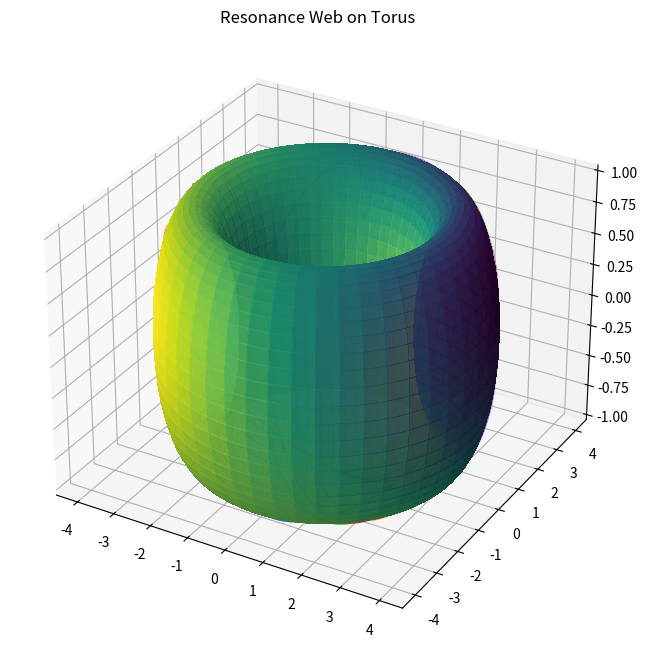

Write Python code to recreate this figure.
"""
NEXAH Symmetry Graph – Torus Resonance Web
------------------------------------------

Shows the full resonance web directly on the torus.

Features:
- energy field (Fourier resonance)
- resonance lines n*A - m*B = const
- dynamic trajectories
"""

import numpy as np
import matplotlib.pyplot as plt


# --------------------------------------------------
# energy
# --------------------------------------------------

def resonance_energy(a,b,c):

    return (
        -np.cos(a-b)
        -0.8*np.cos(a-c)
        -0.8*np.cos(b-c)
        -1.2*np.cos(a+b-c)
    )


# --------------------------------------------------
# torus geometry
# --------------------------------------------------

def torus(u,v,R=3,r=1):

    x=(R+r*np.cos(v))*np.cos(u)
    y=(R+r*np.cos(v))*np.sin(u)
    z=r*np.sin(v)

    return x,y,z


# --------------------------------------------------
# simulate flow
# --------------------------------------------------

def simulate(start,steps=600,dt=0.035):

    a,b,c=start

    traj=[]

    for _ in range(steps):

        dA= np.sin(a-b)+np.sin(a-c)+np.sin(a+b-c)
        dB=-np.sin(a-b)+np.sin(b-c)+np.sin(a+b-c)
        dC=-np.sin(a-c)-np.sin(b-c)-np.sin(a+b-c)

        a=(a-dt*dA+np.pi)%(2*np.pi)-np.pi
        b=(b-dt*dB+np.pi)%(2*np.pi)-np.pi
        c=(c-dt*dC+np.pi)%(2*np.pi)-np.pi

        traj.append((a,b,c))

    return np.array(traj)


# --------------------------------------------------
# resonance lines
# --------------------------------------------------

def resonance_line(n,m,points=600):

    phi=np.linspace(-np.pi,np.pi,points)

    a=phi
    b=(n*phi)/m

    return a,b


# --------------------------------------------------
# main
# --------------------------------------------------

def main():

    print("Computing torus resonance web...")

    grid=140

    u=np.linspace(-np.pi,np.pi,grid)
    v=np.linspace(-np.pi,np.pi,grid)

    U,V=np.meshgrid(u,v)

    phi_c=0.7

    E=resonance_energy(U,V,phi_c)

    X,Y,Z=torus(U,V)

    fig=plt.figure(figsize=(10,8))
    ax=fig.add_subplot(111,projection='3d')

    surf=ax.plot_surface(
        X,Y,Z,
        facecolors=plt.cm.viridis((E-E.min())/(E.max()-E.min())),
        linewidth=0,
        antialiased=False,
        alpha=0.85
    )


    # --------------------------------------------------
    # resonance lines
    # --------------------------------------------------

    resonances=[(1,1),(2,1),(3,2),(5,3)]

    for n,m in resonances:

        a,b=resonance_line(n,m)

        x,y,z=torus(a,b)

        ax.plot(x,y,z,linewidth=2)


    # --------------------------------------------------
    # trajectories
    # --------------------------------------------------

    seeds=[
        (0.2,-1.5,1.2),
        (-2.1,0.4,-1.0),
        (1.3,2.2,-2.0)
    ]

    for s in seeds:

        traj=simulate(s)

        a=traj[:,0]
        b=traj[:,1]

        x,y,z=torus(a,b)

        ax.plot(x,y,z,linewidth=2)


    ax.set_title("Resonance Web on Torus")

    plt.show()


if __name__=="__main__":
    main()
